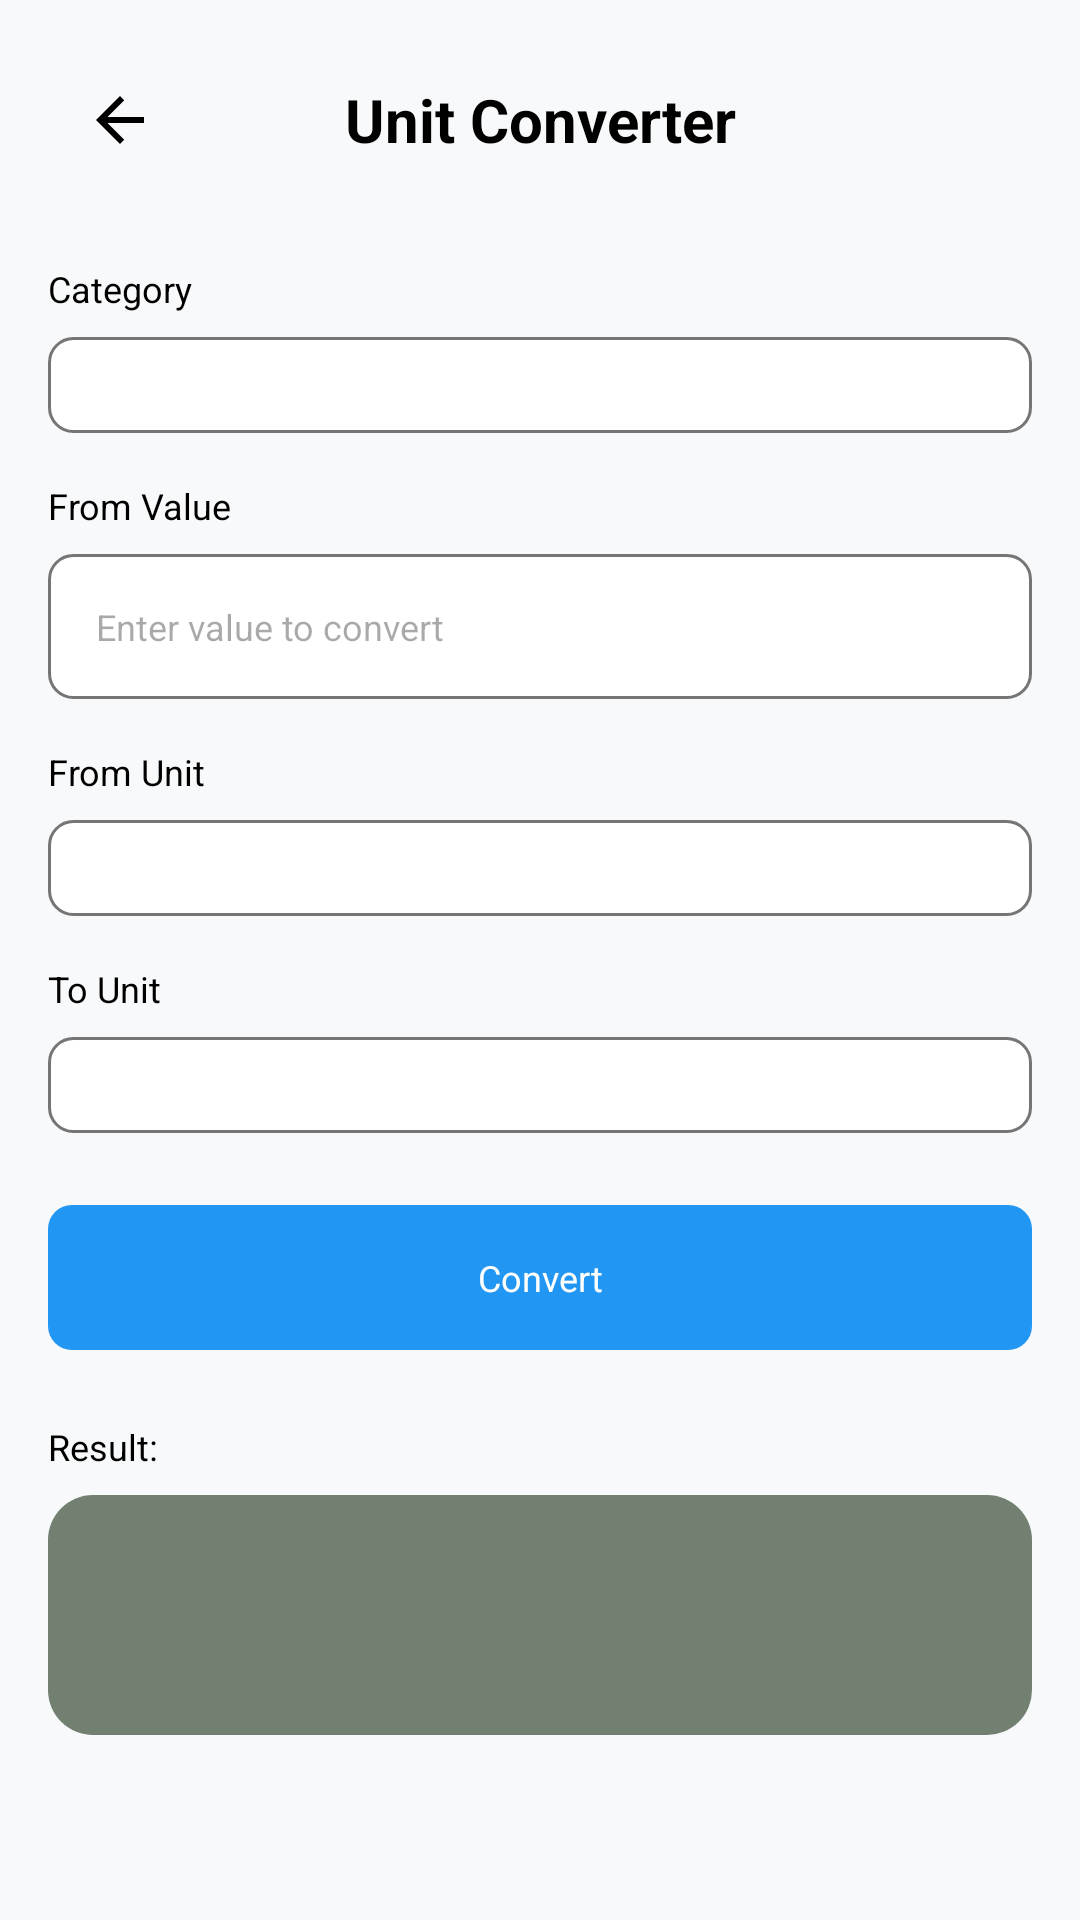

Layout XML and referenced resources for this Android screen:
<!-- AndroidManifest.xml: application theme Theme.CalculatorApp -->
<!-- res/layout/activity_unit_converter.xml -->
<?xml version="1.0" encoding="utf-8"?>
<LinearLayout xmlns:android="http://schemas.android.com/apk/res/android"
    android:layout_width="match_parent"
    android:layout_height="match_parent"
    android:orientation="vertical"
    android:background="@color/calculator_background"
    android:padding="16dp"
    android:fitsSystemWindows="true"
    android:paddingTop="?android:attr/actionBarSize">

    
    <LinearLayout
        android:layout_width="match_parent"
        android:layout_height="wrap_content"
        android:orientation="horizontal"
        android:gravity="center_vertical"
        android:layout_marginBottom="24dp">

        <ImageButton
            android:id="@+id/backButton"
            android:layout_width="48dp"
            android:layout_height="48dp"
            android:src="@drawable/ic_back"
            android:background="?android:attr/selectableItemBackgroundBorderless"
            android:contentDescription="Back" />

        <TextView
            android:layout_width="0dp"
            android:layout_height="wrap_content"
            android:layout_weight="1"
            android:text="Unit Converter"
            android:textSize="@dimen/display_text_size_large"
            android:textColor="@color/text_on_display"
            android:textStyle="bold"
            android:gravity="center" />

        <View
            android:layout_width="48dp"
            android:layout_height="48dp" />

    </LinearLayout>

    
    <ScrollView
        android:layout_width="match_parent"
        android:layout_height="0dp"
        android:layout_weight="1">

        <LinearLayout
            android:layout_width="match_parent"
            android:layout_height="wrap_content"
            android:orientation="vertical">

            
            <TextView
                android:layout_width="wrap_content"
                android:layout_height="wrap_content"
                android:text="Category"
                android:textSize="@dimen/button_text_size_medium"
                android:textColor="@color/text_on_display"
                android:layout_marginBottom="8dp" />

            <Spinner
                android:id="@+id/categorySpinner"
                android:layout_width="match_parent"
                android:layout_height="wrap_content"
                android:background="@drawable/input_background"
                android:padding="16dp"
                android:layout_marginBottom="16dp" />

            
            <TextView
                android:layout_width="wrap_content"
                android:layout_height="wrap_content"
                android:text="From Value"
                android:textSize="@dimen/button_text_size_medium"
                android:textColor="@color/text_on_display"
                android:layout_marginBottom="8dp" />

            <EditText
                android:id="@+id/fromValue"
                android:layout_width="match_parent"
                android:layout_height="wrap_content"
                android:hint="Enter value to convert"
                android:inputType="numberDecimal"
                android:background="@drawable/input_background"
                android:padding="16dp"
                android:textSize="@dimen/button_text_size_medium"
                android:layout_marginBottom="16dp" />

            
            <TextView
                android:layout_width="wrap_content"
                android:layout_height="wrap_content"
                android:text="From Unit"
                android:textSize="@dimen/button_text_size_medium"
                android:textColor="@color/text_on_display"
                android:layout_marginBottom="8dp" />

            <Spinner
                android:id="@+id/fromUnit"
                android:layout_width="match_parent"
                android:layout_height="wrap_content"
                android:background="@drawable/input_background"
                android:padding="16dp"
                android:layout_marginBottom="16dp" />

            
            <TextView
                android:layout_width="wrap_content"
                android:layout_height="wrap_content"
                android:text="To Unit"
                android:textSize="@dimen/button_text_size_medium"
                android:textColor="@color/text_on_display"
                android:layout_marginBottom="8dp" />

            <Spinner
                android:id="@+id/toUnit"
                android:layout_width="match_parent"
                android:layout_height="wrap_content"
                android:background="@drawable/input_background"
                android:padding="16dp"
                android:layout_marginBottom="24dp" />

            
            <TextView
                android:id="@+id/convertButton"
                android:layout_width="match_parent"
                android:layout_height="wrap_content"
                android:text="Convert"
                android:textSize="@dimen/button_text_size_medium"
                android:background="@drawable/button_operator_background"
                android:textColor="#FFFFFFFF"
                android:padding="16dp"
                android:layout_marginBottom="24dp"
                android:gravity="center"
                android:clickable="true"
                android:focusable="true" />

            
            <TextView
                android:layout_width="wrap_content"
                android:layout_height="wrap_content"
                android:text="Result:"
                android:textSize="@dimen/button_text_size_medium"
                android:textColor="@color/text_on_display"
                android:layout_marginBottom="8dp" />

            <TextView
                android:id="@+id/toValue"
                android:layout_width="match_parent"
                android:layout_height="wrap_content"
                android:text=""
                android:textSize="@dimen/display_text_size_medium"
                android:textColor="@color/text_on_display"
                android:background="@drawable/display_background"
                android:padding="16dp"
                android:gravity="center"
                android:minHeight="80dp" />

        </LinearLayout>

    </ScrollView>

</LinearLayout>
<!-- resources referenced by this layout -->
<resources>
  <color name="calculator_background">#FFF8F9FA</color>
  <color name="text_on_display">#000000</color>
  <dimen name="button_text_size_medium">10sp</dimen>
  <dimen name="display_text_size_large">18sp</dimen>
  <dimen name="display_text_size_medium">16sp</dimen>
  <!-- drawable button_operator_background (drawable) -->
  <?xml version="1.0" encoding="utf-8"?>
  <selector xmlns:android="http://schemas.android.com/apk/res/android">
      <item android:state_pressed="true">
          <shape android:shape="rectangle">
              <solid android:color="#1976D2" />
              <corners android:radius="8dp" />
          </shape>
      </item>
      <item>
          <shape android:shape="rectangle">
              <solid android:color="#FF2196F3" />
              <corners android:radius="8dp" />
          </shape>
      </item>
  </selector>
  <!-- drawable display_background (drawable) -->
  <?xml version="1.0" encoding="utf-8"?>
  <shape xmlns:android="http://schemas.android.com/apk/res/android"
      android:shape="rectangle">
      <corners android:radius="15dp"/>
      <solid android:color="@color/display_background" />
  </shape>
  <!-- drawable ic_back (drawable) -->
  <?xml version="1.0" encoding="utf-8"?>
  <vector xmlns:android="http://schemas.android.com/apk/res/android"
      android:width="24dp"
      android:height="24dp"
      android:viewportWidth="24"
      android:viewportHeight="24">
      
      <path
          android:fillColor="@color/text_on_display"
          android:pathData="M20,11H7.83l5.59,-5.59L12,4l-8,8l8,8l1.41,-1.41L7.83,13H20v-2z" />
          
  </vector>
  <!-- drawable input_background (drawable) -->
  <?xml version="1.0" encoding="utf-8"?>
  <shape xmlns:android="http://schemas.android.com/apk/res/android"
      android:shape="rectangle">
      
      <solid android:color="@color/button_number" />
      
      <corners android:radius="8dp" />
      
      <stroke
          android:width="1dp"
          android:color="@color/button_function" />
      
  </shape>
  <style name="Theme.CalculatorApp" parent="Theme.Material3.DayNight.NoActionBar">
          <item name="android:windowBackground">@color/calculator_background</item>
          <item name="android:colorBackground">@color/calculator_background</item>
          <item name="android:statusBarColor">@color/calculator_background</item>
          <item name="android:navigationBarColor">@color/calculator_background</item>
          <item name="android:windowLightStatusBar">true</item>
          <item name="android:fitsSystemWindows">true</item>
      </style>
  <color name="display_background">#718071</color>
  <color name="button_number">#FFFFFFFF</color>
  <color name="button_function">#FF757575</color>
</resources>
